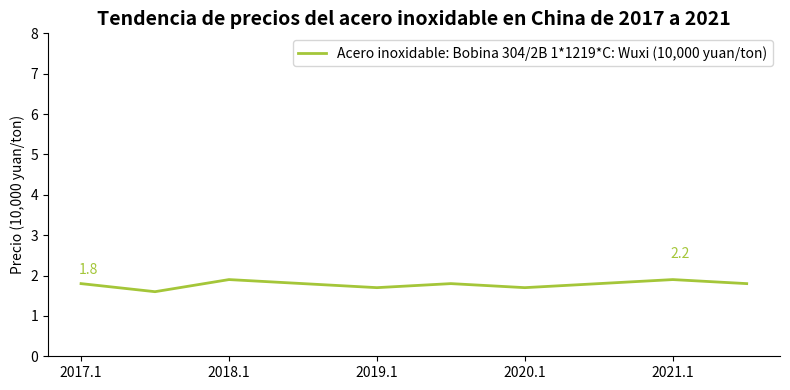

Source code (Python):
import matplotlib.pyplot as plt
import numpy as np

# Nodos de tiempo simulados (simplificado, se puede refinar según la situación real)
fechas = np.arange(2017, 2022, 0.5)
# Datos de precios simulados (tendencia general, se puede ajustar)
precios = [1.8, 1.6, 1.9, 1.8, 1.7, 1.8, 1.7, 1.8, 1.9, 1.8]

# Crear un lienzo y un subgráfico
fig, ax = plt.subplots(figsize=(8, 4))

ax.set_ylim(0, 8)

# Dibujar un gráfico de línea
ax.plot(fechas, precios, color="#A4C639", label="Acero inoxidable: Bobina 304/2B 1*1219*C: Wuxi (10,000 yuan/ton)", linewidth=2)

# Simular la etiquetación de nodos clave (ejemplo, se puede completar según la situación real)
fechas_clave = [2017, 2021]
precios_clave = [1.8, 2.2]
for x, y in zip(fechas_clave, precios_clave):
    ax.annotate(f'{y}', xy=(x, y), xytext=(5, 5), textcoords="offset points", ha='center', va='bottom', color="#A4C639")

# Establecer las marcas del eje x (simplificado para mostrar años, se puede refinar)
ax.set_xticks(np.arange(2017, 2022))
ax.set_xticklabels([f"{year}.1" for year in range(2017, 2022)])  # Simular el formato de tiempo del gráfico original

# Establecer la etiqueta del eje y
ax.set_ylabel("Precio (10,000 yuan/ton)")
# Establecer el título
ax.set_title("Tendencia de precios del acero inoxidable en China de 2017 a 2021", fontsize=14, fontweight="bold")

# Agregar una leyenda
ax.legend()

# Mejorar la apariencia del gráfico, ocultar los bordes superior y derecho
for spine in ["top", "right"]:
    ax.spines[spine].set_visible(False)

plt.tight_layout()  # Ajustar automáticamente el diseño
plt.show()
